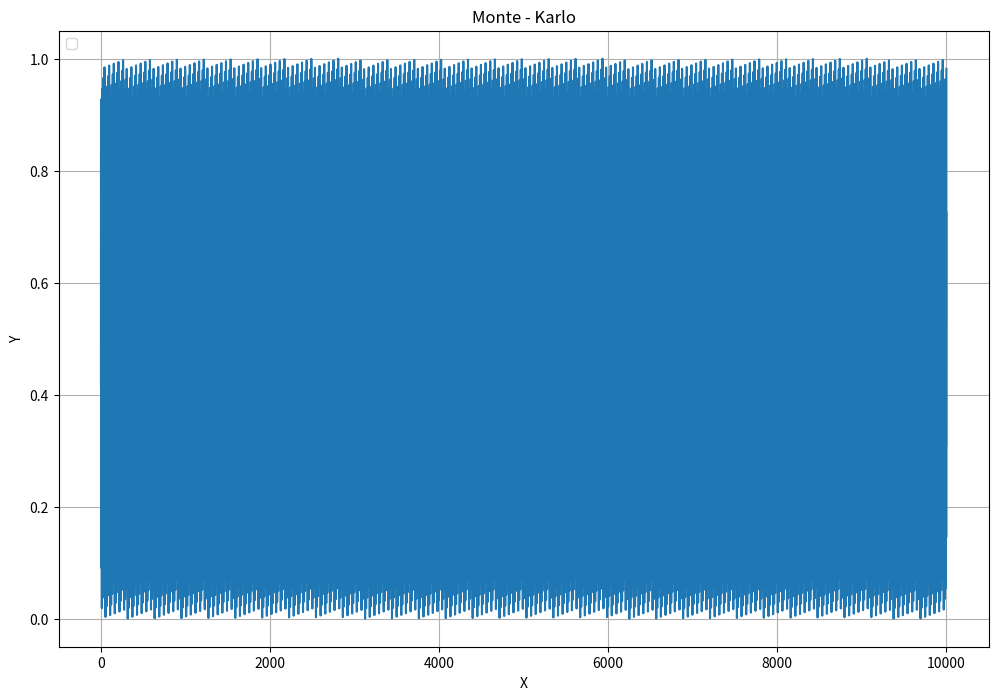

Write the Python code that produced this figure.
import random
import matplotlib.pyplot as plt
import numpy
import math


def formula(x):
    return math.exp(x ** 2 + x + 5)


plt.figure(figsize=(12, 8))
plt.title("Monte - Karlo")
plt.xlabel("X")
plt.ylabel("Y")
plt.autoscale(tight=False)
legend = []


def random_def_1(n=10000):
    y = 0
    y_list = [y]
    for i in range(n):
        y_1 = formula(y) % 1
        y = y_1
        y_list.append(y)
    plt.plot([x for x in range(n + 1)], y_list)
    plt.legend(legend, loc="upper left")
    plt.grid()
    plt.show()


def random_def_2(n=100):
    y = [((2 ** 30) * x / (n * 10)) % 1 for x in range(1, n)]
    plt.plot([x for x in range(1, n)], y)
    plt.legend(legend, loc="upper left")
    plt.grid()
    plt.show()


def rand_num_Neiman(n=5):
    y = 7153
    y_list = [y / (10 ** 4)]
    for i in range(n):
        y = ((y ** 2) // 10 ** 2) % 10 ** 4
        y_list.append(y / (10 ** 4))
    plt.plot([x for x in range(n + 1)], y_list)
    plt.legend(legend, loc="upper left")
    plt.grid()
    plt.show()


def multi_kong_met(n=100):
    m_1 = 1357
    m_l = [m_1 / 10000]
    for i in range(n):
        m_1 = ((1357 * m_1) % 56899)
        m_l.append(m_1 / 10000)
    print(m_l)
    plt.plot([x for x in range(n + 1)], m_l)
    plt.legend(legend, loc="upper left")
    plt.grid()
    plt.show()


random_def_2(10000)
